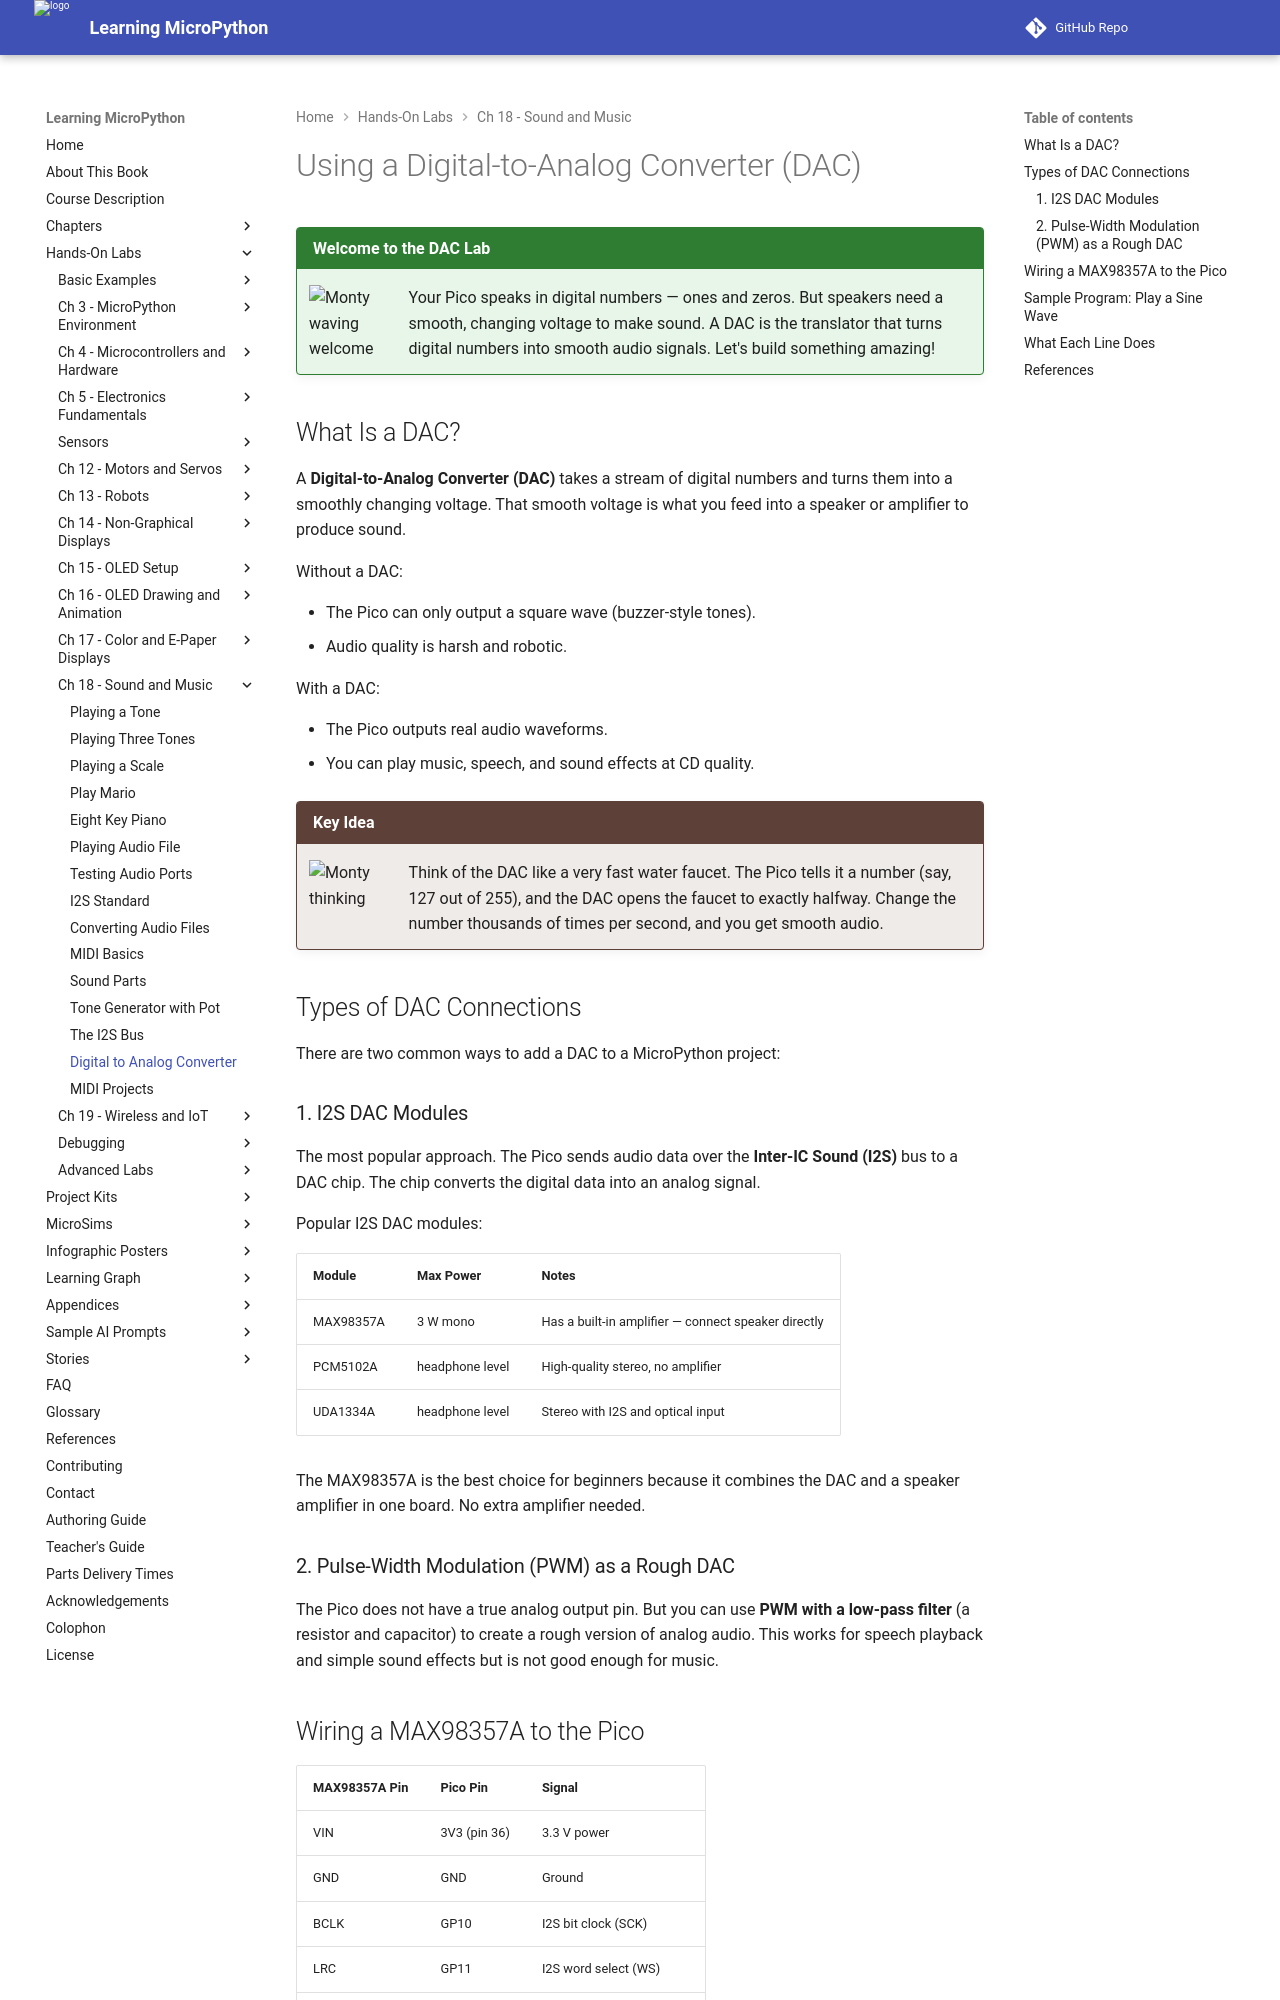

repository: dmccreary/learning-micropython · page: hands-on-labs/18-sound-music-audio/dac/index.html · generator: mkdocs

# Using a Digital-to-Analog Converter (DAC)

!!! mascot-welcome "Welcome to the DAC Lab"
    ![Monty waving welcome](../../../img/mascot/welcome.png){ class="mascot-admonition-img" }
    Your Pico speaks in digital numbers — ones and zeros. But speakers need a smooth, changing voltage to make sound. A DAC is the translator that turns digital numbers into smooth audio signals. Let's build something amazing!

## What Is a DAC?

A **Digital-to-Analog Converter (DAC)** takes a stream of digital numbers and turns them into a smoothly changing voltage. That smooth voltage is what you feed into a speaker or amplifier to produce sound.

Without a DAC:

- The Pico can only output a square wave (buzzer-style tones).
- Audio quality is harsh and robotic.

With a DAC:

- The Pico outputs real audio waveforms.
- You can play music, speech, and sound effects at CD quality.

!!! mascot-thinking "Key Idea"
    ![Monty thinking](../../../img/mascot/thinking.png){ class="mascot-admonition-img" }
    Think of the DAC like a very fast water faucet. The Pico tells it a number (say, 127 out of 255), and the DAC opens the faucet to exactly halfway. Change the number thousands of times per second, and you get smooth audio.

## Types of DAC Connections

There are two common ways to add a DAC to a MicroPython project:

### 1. I2S DAC Modules

The most popular approach. The Pico sends audio data over the **Inter-IC Sound (I2S)** bus to a DAC chip. The chip converts the digital data into an analog signal.

Popular I2S DAC modules:

| Module | Max Power | Notes |
|--------|-----------|-------|
| MAX98357A | 3 W mono | Has a built-in amplifier — connect speaker directly |
| PCM5102A | headphone level | High-quality stereo, no amplifier |
| UDA1334A | headphone level | Stereo with I2S and optical input |

The MAX98357A is the best choice for beginners because it combines the DAC and a speaker amplifier in one board. No extra amplifier needed.

### 2. Pulse-Width Modulation (PWM) as a Rough DAC

The Pico does not have a true analog output pin. But you can use **PWM with a low-pass filter** (a resistor and capacitor) to create a rough version of analog audio. This works for speech playback and simple sound effects but is not good enough for music.
